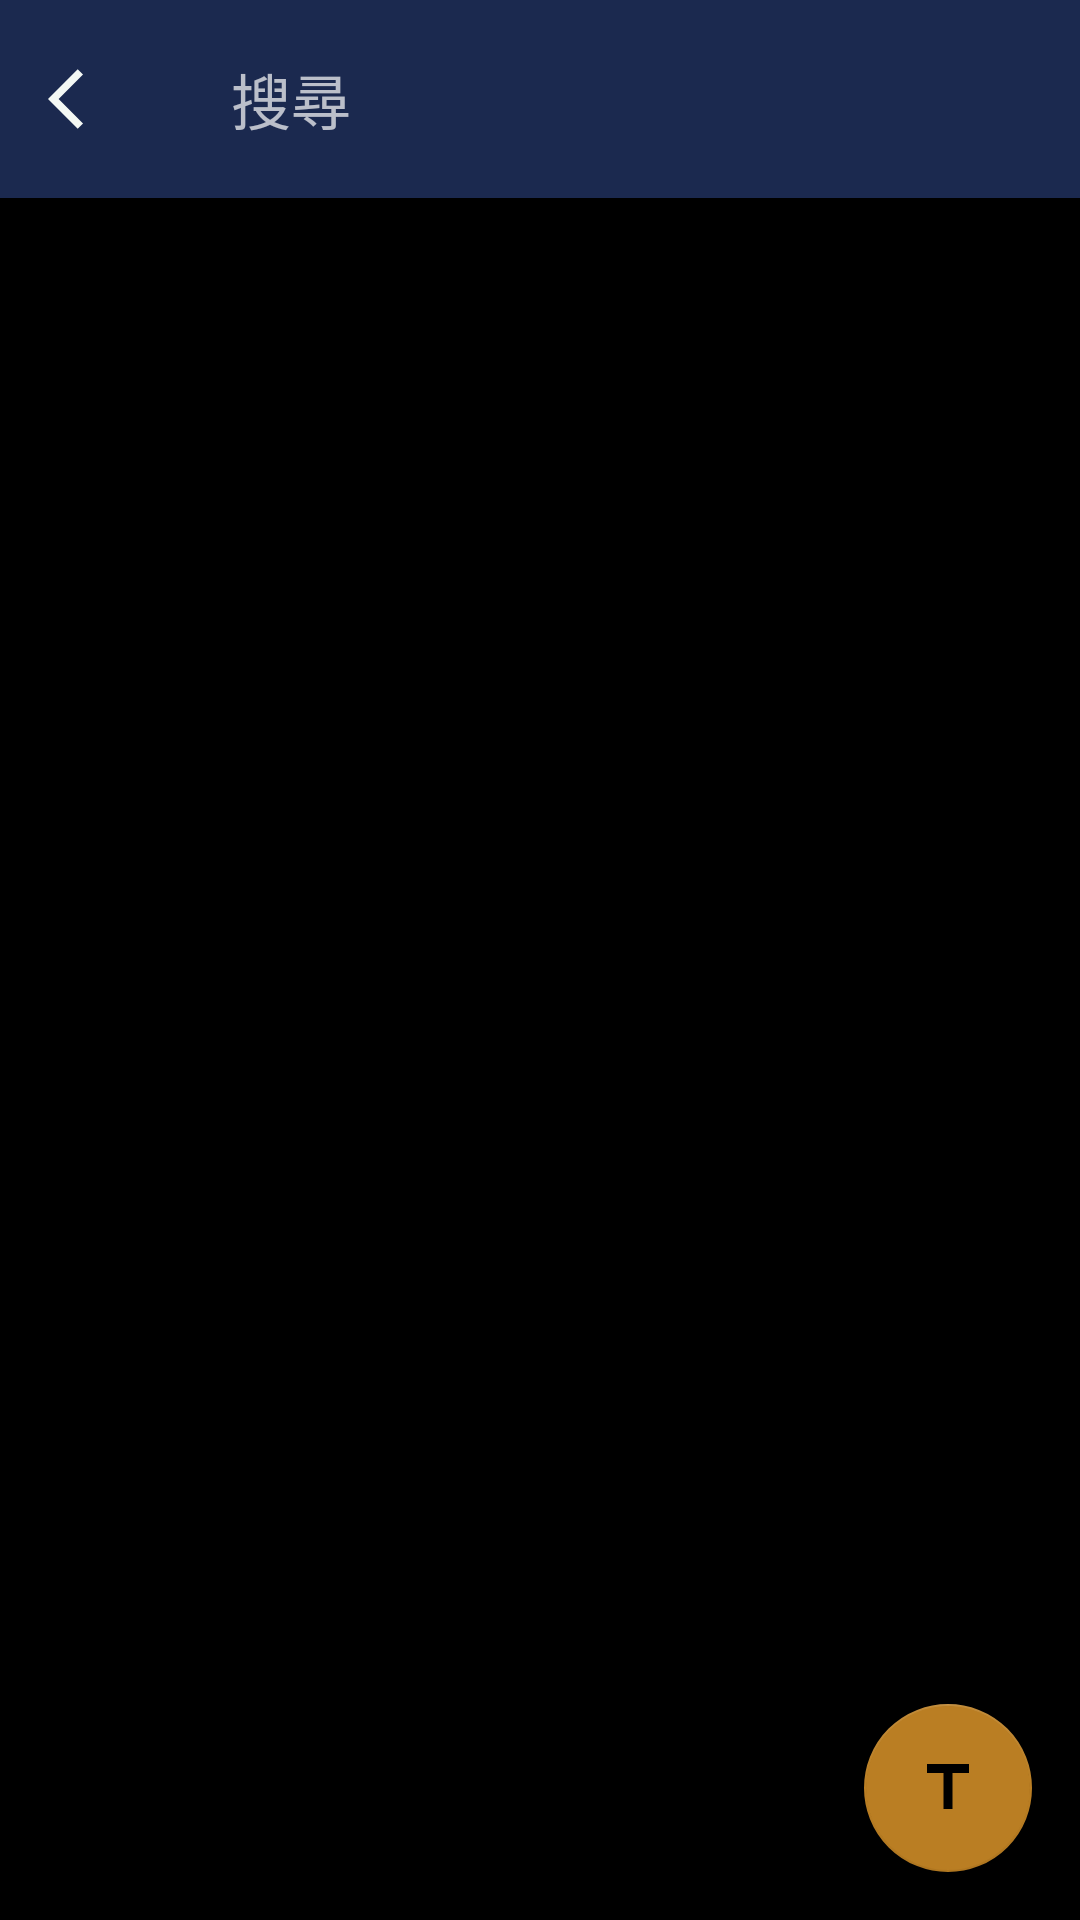

This screen was rendered from an Android layout file. Write that file and the resources it references.
<!-- AndroidManifest.xml: application theme Theme.ToDoList -->
<!-- res/layout/fragment_search.xml -->
<?xml version="1.0" encoding="utf-8"?>
<androidx.constraintlayout.widget.ConstraintLayout xmlns:android="http://schemas.android.com/apk/res/android"
    xmlns:app="http://schemas.android.com/apk/res-auto"
    xmlns:tools="http://schemas.android.com/tools"
    android:layout_width="match_parent"
    android:layout_height="match_parent">

    <com.google.android.material.appbar.MaterialToolbar
        android:id="@+id/search_tb"
        android:layout_width="match_parent"
        android:layout_height="wrap_content"
        android:background="@color/darkBlue"
        android:paddingVertical="@dimen/toolbar_vertical_padding"
        app:navigationIcon="@drawable/ic_baseline_arrow_back_ios_24"
        app:layout_constraintEnd_toEndOf="parent"
        app:layout_constraintStart_toStartOf="parent"
        app:layout_constraintTop_toTopOf="parent">

        <com.google.android.material.textfield.TextInputLayout
            android:id="@+id/search_input_lv"
            android:layout_width="match_parent"
            android:layout_height="match_parent"
            android:padding="5dp"
            app:endIconMode="clear_text"
            app:hintEnabled="false">

            <com.google.android.material.textfield.TextInputEditText
                android:id="@+id/search_edt"
                android:layout_width="match_parent"
                android:layout_height="match_parent"
                android:background="@null"
                android:gravity="center_vertical|start"
                android:hint="搜尋"
                android:imeOptions="actionDone"
                android:inputType="text"
                android:textSize="20sp"
                tools:ignore="SpeakableTextPresentCheck,TouchTargetSizeCheck" />
        </com.google.android.material.textfield.TextInputLayout>

    </com.google.android.material.appbar.MaterialToolbar>

    <androidx.recyclerview.widget.RecyclerView
        android:id="@+id/search_rcv"
        android:layout_width="0dp"
        android:layout_height="0dp"
        android:paddingHorizontal="@dimen/contentPadding"
        app:layout_constraintBottom_toBottomOf="parent"
        app:layout_constraintEnd_toEndOf="parent"
        app:layout_constraintStart_toStartOf="parent"
        app:layout_constraintTop_toBottomOf="@+id/search_tb" />

    <com.google.android.material.floatingactionbutton.FloatingActionButton
        android:id="@+id/filter_fab"
        android:layout_width="wrap_content"
        android:layout_height="wrap_content"
        android:layout_margin="16dp"
        android:src="@drawable/ic_baseline_title_24"
        app:layout_constraintBottom_toBottomOf="parent"
        app:layout_constraintEnd_toEndOf="parent"
        tools:ignore="ContentDescription,SpeakableTextPresentCheck" />

</androidx.constraintlayout.widget.ConstraintLayout>
<!-- resources referenced by this layout -->
<resources>
  <color name="darkBlue">#1B294F</color>
  <dimen name="contentPadding">8dp</dimen>
  <dimen name="toolbar_vertical_padding">5dp</dimen>
  <!-- drawable ic_baseline_arrow_back_ios_24 (drawable) -->
  <vector android:autoMirrored="true" android:height="24dp"
      android:tint="#F4F8F4" android:viewportHeight="24"
      android:viewportWidth="24" android:width="24dp" xmlns:android="http://schemas.android.com/apk/res/android">
      <path android:fillColor="@android:color/white" android:pathData="M11.67,3.87L9.9,2.1 0,12l9.9,9.9 1.77,-1.77L3.54,12z"/>
  </vector>
  <!-- drawable ic_baseline_title_24 (drawable) -->
  <vector android:height="24dp" android:tint="#F4F8F4"
      android:viewportHeight="24" android:viewportWidth="24"
      android:width="24dp" xmlns:android="http://schemas.android.com/apk/res/android">
      <path android:fillColor="@android:color/white" android:pathData="M5,4v3h5.5v12h3V7H19V4z"/>
  </vector>
  <color name="primaryLightColor">@color/atrovirens</color>
  <color name="primaryColor">#424242</color>
  <color name="primaryTextColor">#EDEDED</color>
  <color name="secondaryDarkColor">#494949</color>
  <color name="secondaryLightColor">#a4a4a4</color>
  <color name="secondaryTextColor">#EDEDED</color>
  <color name="black">#FF000000</color>
  <style name="DefaultTextViewStyle" parent="Widget.MaterialComponents.TextView">
          <item name="android:textSize">14sp</item>
          <item name="android:textColor">@color/primaryTextColor</item>
          <item name="android:textStyle">normal</item>
          <item name="android:fontFamily">sans-serif-light</item>
      </style>
  <style name="ShapeAppearance_Radius_10dp">
          <item name="cornerFamily">rounded</item>
          <item name="cornerSize">10dp</item>
      </style>
  <style name="Custom.FAB" parent="Widget.MaterialComponents.FloatingActionButton">
          <item name="materialThemeOverlay">@style/ThemeOverlay.App.FloatingActionButton</item>
          <item name="shapeAppearanceSmallComponent">@style/ShapeAppearance.App.SmallComponent</item>
      </style>
  <style name="Custom.ExtendedFAB" parent="Widget.MaterialComponents.ExtendedFloatingActionButton.Icon">
          <item name="materialThemeOverlay">@style/ThemeOverlay.App.FloatingActionButton</item>
          <item name="shapeAppearanceSmallComponent">@style/ShapeAppearance.App.SmallComponent</item>
      </style>
  <color name="atrovirens">#649A8C</color>
  <style name="ThemeOverlay.App.FloatingActionButton" parent="">
          <item name="colorSecondary">@color/lightYellow</item>
          <item name="colorOnSecondary">@color/black</item>
          <item name="colorOnSurface">@color/black</item>
      </style>
  <style name="ShapeAppearance.App.SmallComponent" parent="ShapeAppearance.MaterialComponents.SmallComponent">
          <item name="cornerFamily">cut</item>
          <item name="cornerSize">4dp</item>
      </style>
  <color name="lightYellow">#BA7E23</color>
</resources>
